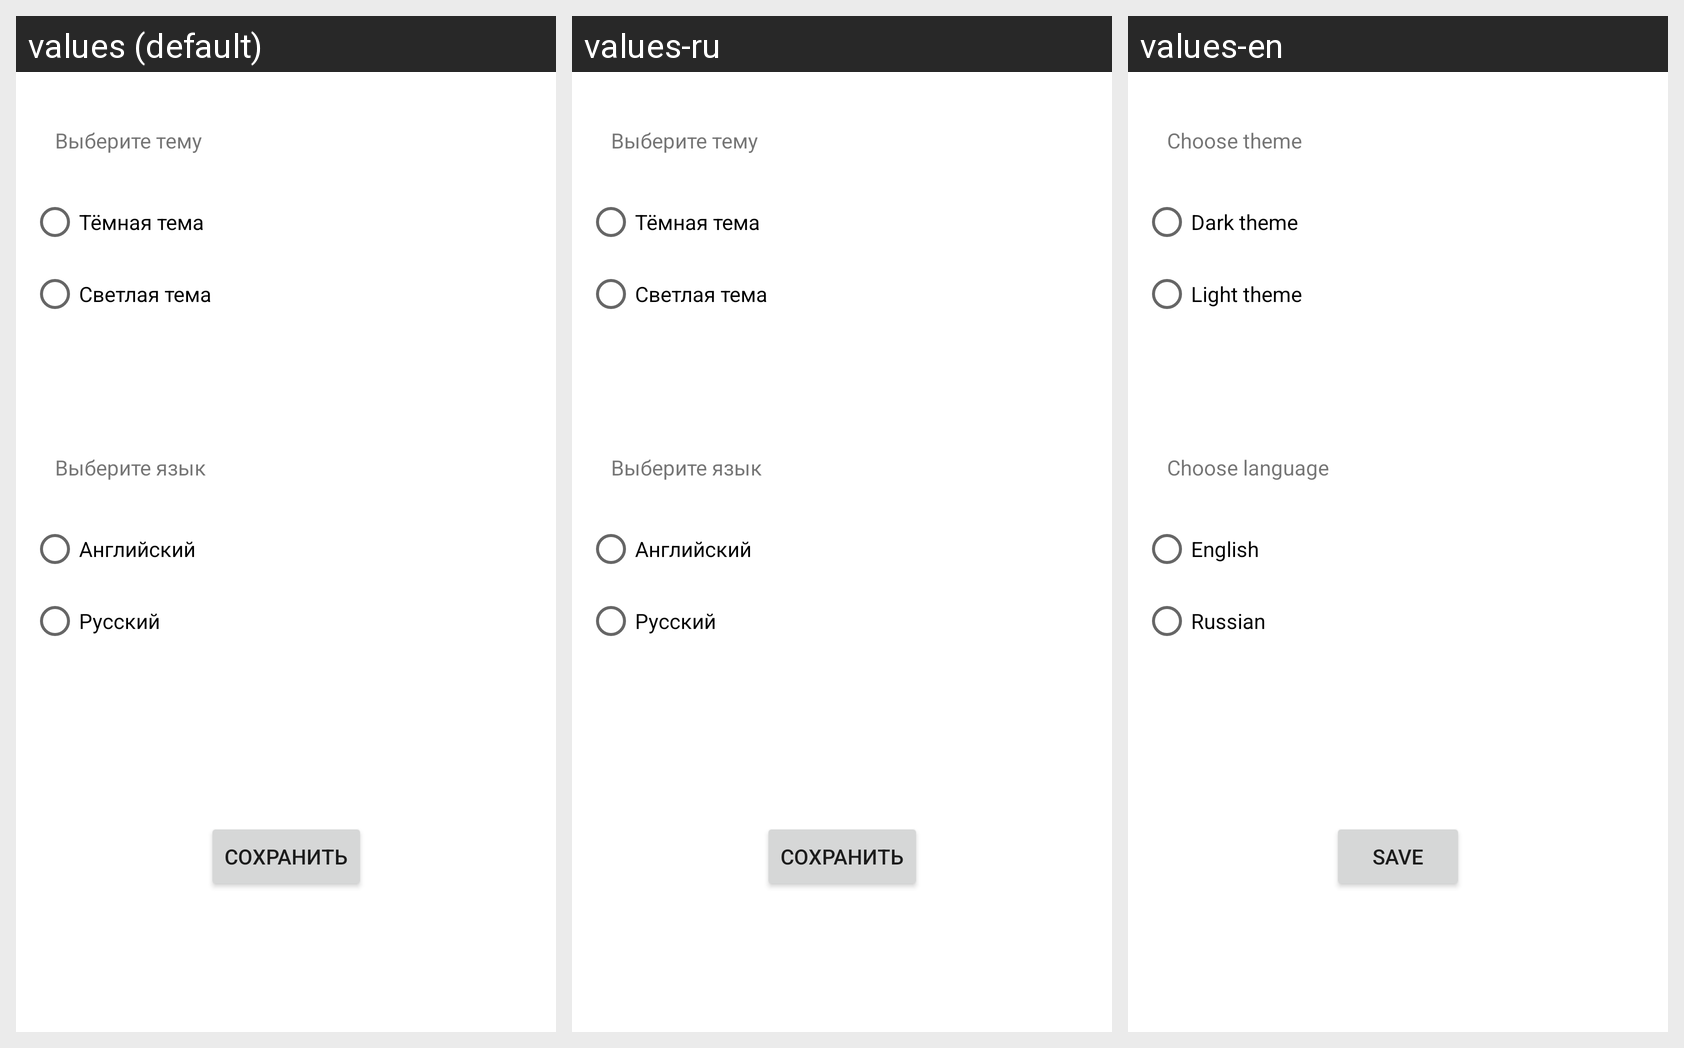

Strings drawn on this Android screen and how each of the app's shown locales translates them:
Android screen res/layout/fragment_setting.xml rendered under 3 locales, left to right: values (default), values-ru, values-en. Device: Nexus 5 (rendered at 1080×1920; each locale shown at half size, 540×960, under a caption strip naming it); theme Theme.11Settings.
Strings drawn on this screen, with the default value and each locale's value (text and hints the layout hard-codes, and strings that could not be matched under every locale, appear in the picture but are not listed):

choose_theme
  values: Выберите тему
  values-ru: Выберите тему
  values-en: Choose theme

dark
  values: Тёмная тема
  values-ru: Тёмная тема
  values-en: Dark theme

light
  values: Светлая тема
  values-ru: Светлая тема
  values-en: Light theme

choose_lang
  values: Выберите язык
  values-ru: Выберите язык
  values-en: Choose language

en
  values: Английский
  values-ru: Английский
  values-en: English

ru
  values: Русский
  values-ru: Русский
  values-en: Russian

save
  values: Сохранить
  values-ru: Сохранить
  values-en: Save
